Run: headless pygame with SDL's dummy video driver; simulated clock (each Clock.tick advances the game by its frame time, no real sleeping); random seed 0; keys injected as events and as key.get_pressed() state; mouse plan: one left click at the window centre at the start of phase 2, then a move to the lower-right quarter at the start of phase 3.
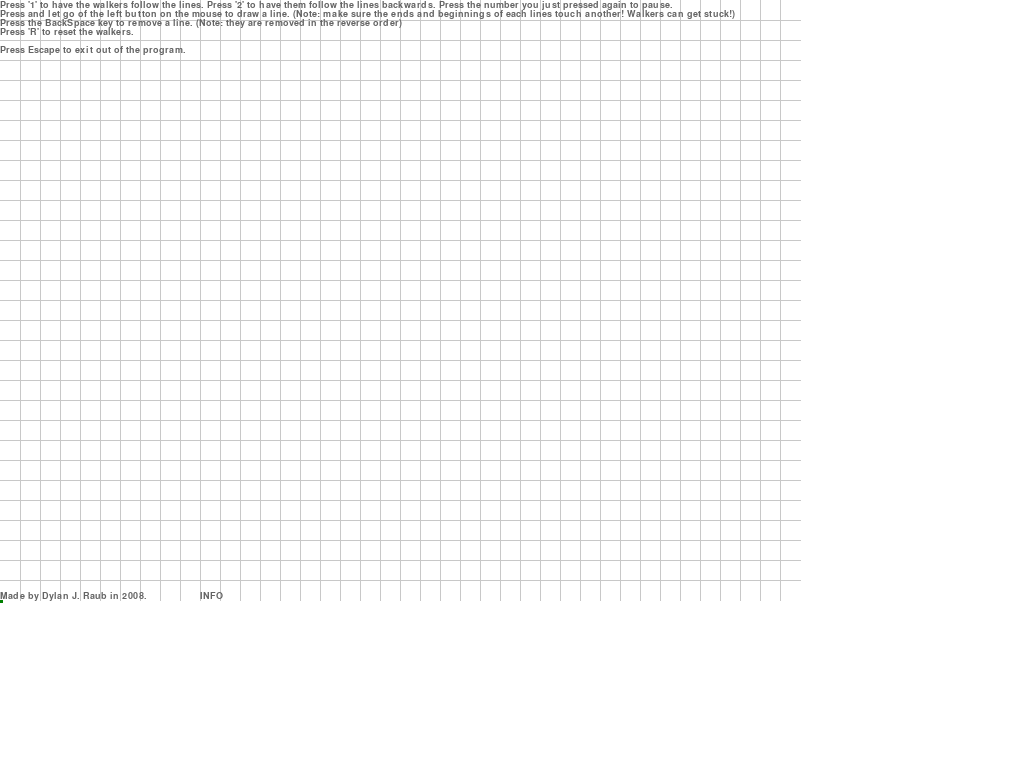
Frame 1 of 4 · flips 1–60 · no input
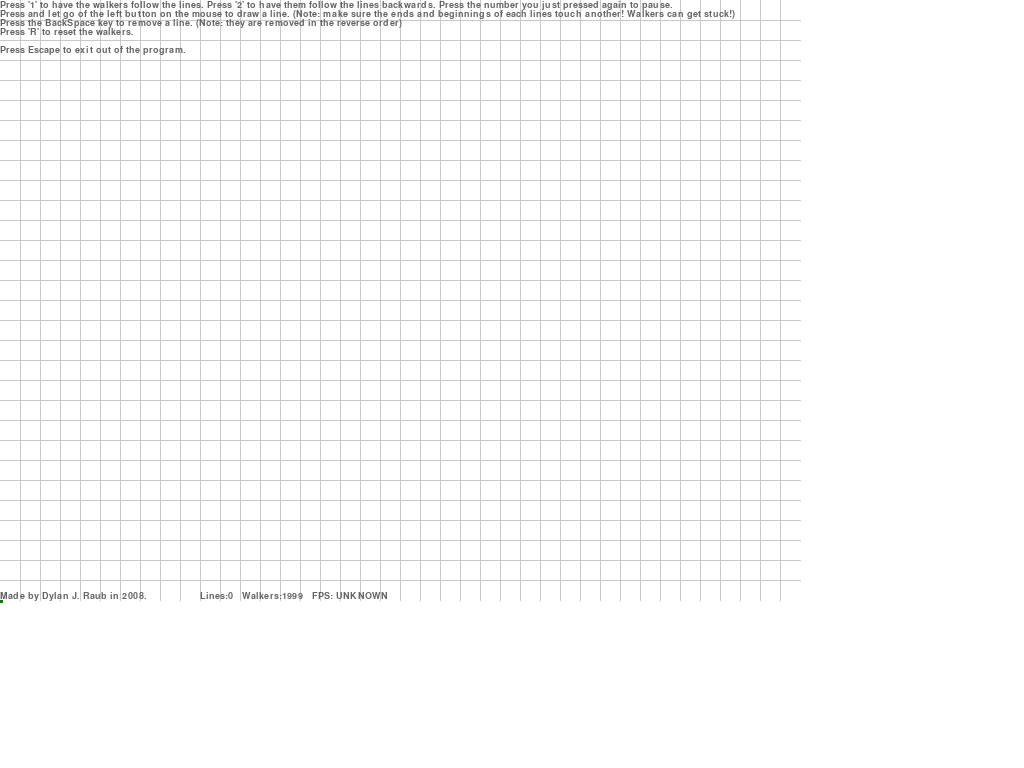
Frame 2 of 4 · flips 61–180 · clicked the window centre · tapped SPACE, RETURN · held RIGHT (→), D
Frame 3 of 4 · flips 181–300 · moved the mouse to the lower-right quarter · held DOWN (↓), S · screen unchanged from frame 2, image omitted
Frame 4 of 4 · flips 301–420 · held LEFT (←), A, UP (↑), W · screen unchanged from frame 3, image omitted

The pygame program that drew these frames:

import pygame
from pygame.locals import*
import time
import random
import math
import sys

pygame.init()

class Line(object):
    def __init__(self, start, end):
        self.start = list(start)
        self.end = list(end)

        x = (start[0]-end[0])
        y = (start[1]-end[1])
        distance = math.sqrt(x**2+y**2)
        x /= distance
        y /= distance
        self.center = [(x*distance*0.25)+end[0], (y*distance*0.25)+end[1]]

    def render(self, screen):

        pygame.draw.line(screen, [255, 100, 100], self.start, self.center, 3)
        pygame.draw.line(screen, [100, 100, 255], self.center, self.end, 3)
        return pygame.draw.line(screen, [0, 0, 0], self.start, self.end, 0)

    def delete_render(self,screen,bg_color):
        pygame.draw.line(screen, bg_color, self.start, self.end, 3)


class Walker(object):
    def __init__(self, pos):
        self.pos = list(pos)
        self.prev_pos = list(pos)
        self.destination = None
        self.vector=[0.0,0.0]
        self.steps = 0
        self.speed = 3

        self.prev_dir = 0

    def update(self, lines, direction):


        if self.destination==None or self.prev_dir!=direction: #If just started
            self.destination = None
            distance = None
            for line in lines:
                points=[line.start,line.end]
                for point in points:
                    if distance==None:
                        x=(point[0]-self.pos[0])
                        y=(point[1]-self.pos[1])
                        distance = math.sqrt(x**2+y**2)
                        self.destination = list(point)
                        if x!=0:
                            x/=distance
                        if y!=0:
                            y/=distance
                        self.vector=[x,y]
                    else:
                        x=(point[0]-self.pos[0])
                        y=(point[1]-self.pos[1])
                        d=math.sqrt(x**2+y**2)
                        if d<=distance:
                            distance=float(d)
                            self.destination = list(point)
                            if x!=0:
                                x/=d
                            if y!=0:
                                y/=d
                            self.vector = [x,y]
            if self.destination!=None:
                if distance==0:
                    self.steps = 0
                else:
                    self.steps=int(distance/float(self.speed))
                    self.prev_pos = list(self.pos)


        else:
            if self.steps==0:

                self.pos = list(self.destination)
                self.destination = None
                paths = []


                vector = list(self.vector)
                for line in lines:
                    if direction==0:
                        start = line.start
                        end = line.end
                    elif direction==1:
                        start = line.end
                        end = line.start


                    if start==self.pos:
                        point = end
                        x=(point[0]-self.pos[0])
                        y=(point[1]-self.pos[1])
                        d=math.sqrt(x**2+y**2)

                        if x!=0:
                            x/=d
                        if y!=0:
                            y/=d
                        vector = [x,y]

                        paths.append( [list(point),list(vector),float(d)] )


                """
                for line in lines:
                    points=[line.start,line.end]
                    for point in points:
                        if self.pos in points:
                            x=(point[0]-self.pos[0])
                            y=(point[1]-self.pos[1])
                            d=math.sqrt(x**2+y**2)
                            if point!=self.prev_pos and point!=self.pos:

                                if x!=0:
                                    x/=d
                                if y!=0:
                                    y/=d
                                vector = [x,y]

                                paths.append( [list(point),list(vector),float(d)] )
                """


                if len(paths)!=0:
                    n = random.randint(0,len(paths)-1)
                    self.destination = paths[n][0]
                    self.vector = paths[n][1]

                    if paths[n][2]==0:
                        self.steps = 0
                    else:
                        self.steps=int(paths[n][2]/float(self.speed))
                        self.prev_pos = list(self.pos)


            else:
                self.steps-=1
                self.pos[0]+=self.vector[0]*self.speed
                self.pos[1]+=self.vector[1]*self.speed


        self.prev_dir = direction

    def render(self, screen):
        return pygame.draw.rect(screen,[0,127,0],[self.pos[0],self.pos[1],3,3])


class TextImage(object):
    def __init__(self, text, message, color, pos, bg_color=None):
        self.text = text
        self.message = message
        self.color = color
        self.bg_color = bg_color
        self.pos = pos

        self.get_new_image()

    def change_message(self, new_message):
        self.message = new_message
        self.get_new_image()
    def change_pos(self, new_pos):
        self.pos = new_pos
        self.get_new_image()
    def change_color(self, new_color):
        self.color = new_color
        self.get_new_image()

    def get_new_image(self):
        if self.bg_color!=None:
            self.image = self.text.render(self.message, True, self.color, self.bg_color)
        else:
            self.image = self.text.render(self.message, True, self.color)
        self.rect = self.image.get_rect(topleft = self.pos)

    def render(self, screen):
        screen.blit(self.image, self.rect)
        return self.rect


class DelaySwitch(object):
    """This is something I made (Dylan J. Raub) so that your game can run at
    an almost constant speed. It works really well and has
    been made to mimic the speed of a Macromedia Flash
    Video. In other words, this runs using frame rate.

    Note: Every time the proccecing time passes the limit that you have set,
    'drop_frame' will equal True, so you can tell your program not to render or update
    the screen on the next frame. in other words, it will still try to keep it
    running at a constant speed."""

    def __init__(self, frame_rate):
        self.frame_rate = 1.0/(frame_rate/100.0) # should be in milliseconds
        self.time = 0
        self.prev_time = 0
        self.time_passed = 0
        self.drop_frame = False

    def update(self):
        if self.drop_frame==True:
            self.drop_frame=False

        self.time=time.time()
        self.time_passed = self.time-self.prev_time

        if self.time_passed<self.frame_rate:
            time.sleep((self.frame_rate-self.time_passed)/100.0)
        else:
            self.drop_frame=True

        self.prev_time = self.time






def get_snapped_mouse(grid_size):
    mouse_pos = list(pygame.mouse.get_pos())

    mouse_pos[0]+=grid_size/2
    mouse_pos[0]/=grid_size
    mouse_pos[0]*=grid_size
    mouse_pos[1]+=grid_size/2
    mouse_pos[1]/=grid_size
    mouse_pos[1]*=grid_size


    return mouse_pos

def get_input(events):
    for event in events:
        if event.type == QUIT or event.type == KEYDOWN and event.key == K_ESCAPE:
            pygame.quit()
            sys.exit()



def main():

    size = (800,600)
    screen = pygame.display.set_mode(size,FULLSCREEN)

    bg_color = [255,255,255]
    text_color = [100,100,100]
    screen.fill(bg_color)


    delay = DelaySwitch(60)


    lines = []
    walkers = []
    walker_number=2000
    for x in range(1, walker_number):
        walkers.append(Walker([0,size[1]]))

    text = pygame.font.SysFont(pygame.font.get_default_font(), 14)
    textimages = [TextImage(text,"Press '1' to have the walkers follow the lines. Press '2' to have them follow the lines backwards. Press the number you just pressed again to pause.",text_color,[0,0]),
                  TextImage(text,"Press and let go of the left button on the mouse to draw a line. (Note: make sure the ends and beginnings of each lines touch another! Walkers can get stuck!)",text_color,[0,text.get_height()]),
                  TextImage(text,"Press the BackSpace key to remove a line. (Note: they are removed in the reverse order)",text_color,[0,text.get_height()*2]),
                  TextImage(text,"Press 'R' to reset the walkers.",text_color,[0,text.get_height()*3]),
                  TextImage(text,"Press Escape to exit out of the program.",text_color,[0,text.get_height()*5]),
                  TextImage(text,"Made by Dylan J. Raub in 2008.",text_color,[0,size[1]-text.get_height()]),
                  TextImage(text,"INFO",text_color,[200,size[1]-text.get_height()])]

    pressed = False
    play = None
    grid_size = 20



    while True:
        rects = []


        events = pygame.event.get()
        mouse_pos = get_snapped_mouse(grid_size)
        mouse_but = pygame.mouse.get_pressed()[0]




        bad_line = False

        if mouse_but and not pressed:
            start = list(mouse_pos)
        elif not mouse_but and pressed:
            end = list(mouse_pos)
            if  start!=end:
                new_line1 = Line(start,end)
                new_line2 = Line(end,start)
                if lines.count(new_line1)==0 and lines.count(new_line2)==0:
                    lines.append(new_line1)

        if mouse_but:
            end = list(mouse_pos)
            if end!=start:
                new_line1 = Line(start,end)
                new_line2 = Line(end,start)
                if lines.count(new_line1)>0 or lines.count(new_line2)>0 or start==end:
                    bad_line=True

        pressed = mouse_but

        for event in events:
            if event.type==KEYDOWN:

                if event.key == K_BACKSPACE:
                    if len(lines)>0:
                        lines[-1].delete_render(screen,bg_color)
                        lines.pop()

                if event.key == K_1 or event.key == K_2:
                    if event.key == K_1:
                        n=0
                    else:
                        n=1

                    if n==play:
                        play = None
                    else:
                        play = int(n)

                if event.key == K_r:
                    walkers=[]
                    for x in range(1, walker_number):
                        walkers.append(Walker([0,size[1]]))







        for x in range(1, int(size[1]/grid_size)):
            rects.append(pygame.draw.line(screen, [200,200,200], [0,x*grid_size], [size[0],x*grid_size]))
        for y in range(1, int(size[0]/grid_size)):
            rects.append(pygame.draw.line(screen, [200,200,200], [y*grid_size,0], [y*grid_size, size[1]]))

        for textobject in textimages:
                rects.append(textobject.render(screen))


        for line in lines:
            rects.append(line.render(screen))
        if pressed:
            if not bad_line:
                rects.append(pygame.draw.line(screen,[100,100,255],start, mouse_pos))
            else:
                rects.append(pygame.draw.line(screen,[255,0,0],start, mouse_pos))







        if play!=None:
            for walker in walkers:
                walker.update(lines, play)

        for walker in walkers:
                rects.append(walker.render(screen))





        get_input(events)

        pygame.display.flip()



        delay.update()





        for rect in rects:
            pygame.draw.rect(screen, bg_color, rect)

        if int(time.time())%5==0:
            screen.fill(bg_color)

        if int(time.time())%2==0:
            textimages[-1].change_message("Lines:"+str(len(lines))+"   Walkers:"+str(len(walkers))+"   FPS: UNKNOWN")









if __name__ == "__main__":
    main()
